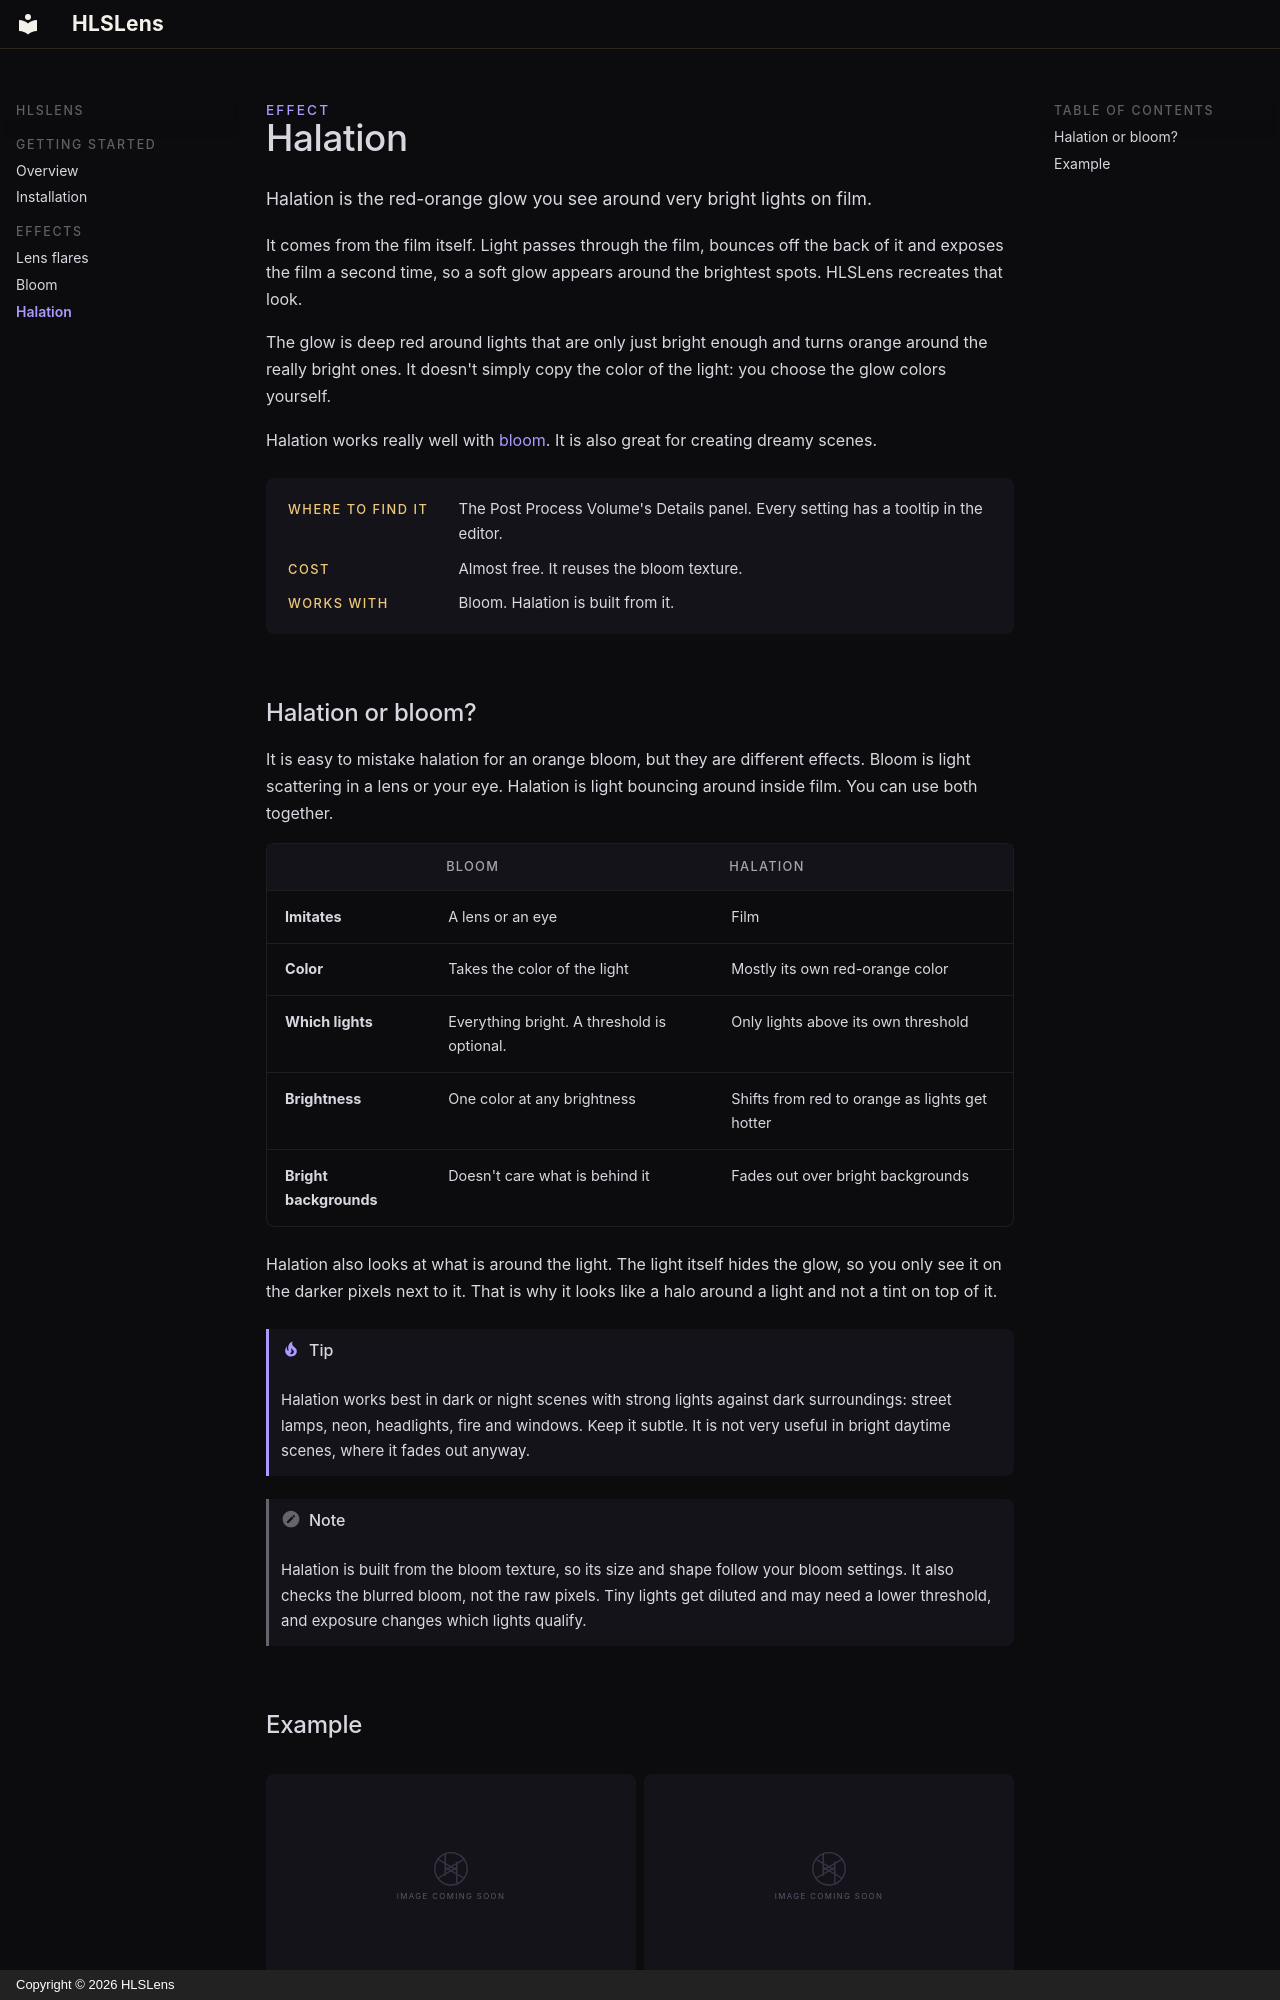

repository: riipitud/plugin-docs · page: halation/index.html · generator: mkdocs · copyright: Copyright © 2026 HLSLens

<p class="eyebrow">Effect</p>

# Halation

<p class="lead">Halation is the red-orange glow you see around very bright lights on film.</p>

It comes from the film itself. Light passes through the film, bounces off the back of it and exposes the film a second time, so a soft glow appears around the brightest spots. HLSLens recreates that look.

The glow is deep red around lights that are only just bright enough and turns orange around the really bright ones. It doesn't simply copy the color of the light: you choose the glow colors yourself.

Halation works really well with [bloom](bloom.md). It is also great for creating dreamy scenes.

<div class="glance" markdown>
Where to find it
:   The Post Process Volume's Details panel. Every setting has a tooltip in the editor.

Cost
:   Almost free. It reuses the bloom texture.

Works with
:   Bloom. Halation is built from it.
</div>

## Halation or bloom?

It is easy to mistake halation for an orange bloom, but they are different effects. Bloom is light scattering in a lens or your eye. Halation is light bouncing around inside film. You can use both together.

| | Bloom | Halation |
|---|---|---|
| **Imitates** | A lens or an eye | Film |
| **Color** | Takes the color of the light | Mostly its own red-orange color |
| **Which lights** | Everything bright. A threshold is optional. | Only lights above its own threshold |
| **Brightness** | One color at any brightness | Shifts from red to orange as lights get hotter |
| **Bright backgrounds** | Doesn't care what is behind it | Fades out over bright backgrounds |

Halation also looks at what is around the light. The light itself hides the glow, so you only see it on the darker pixels next to it. That is why it looks like a halo around a light and not a tint on top of it.

!!! tip
    Halation works best in dark or night scenes with strong lights against dark surroundings: street lamps, neon, headlights, fire and windows. Keep it subtle. It is not very useful in bright daytime scenes, where it fades out anyway.

!!! note
    Halation is built from the bloom texture, so its size and shape follow your bloom settings. It also checks the blurred bloom, not the raw pixels. Tiny lights get diluted and may need a lower threshold, and exposure changes which lights qualify.
